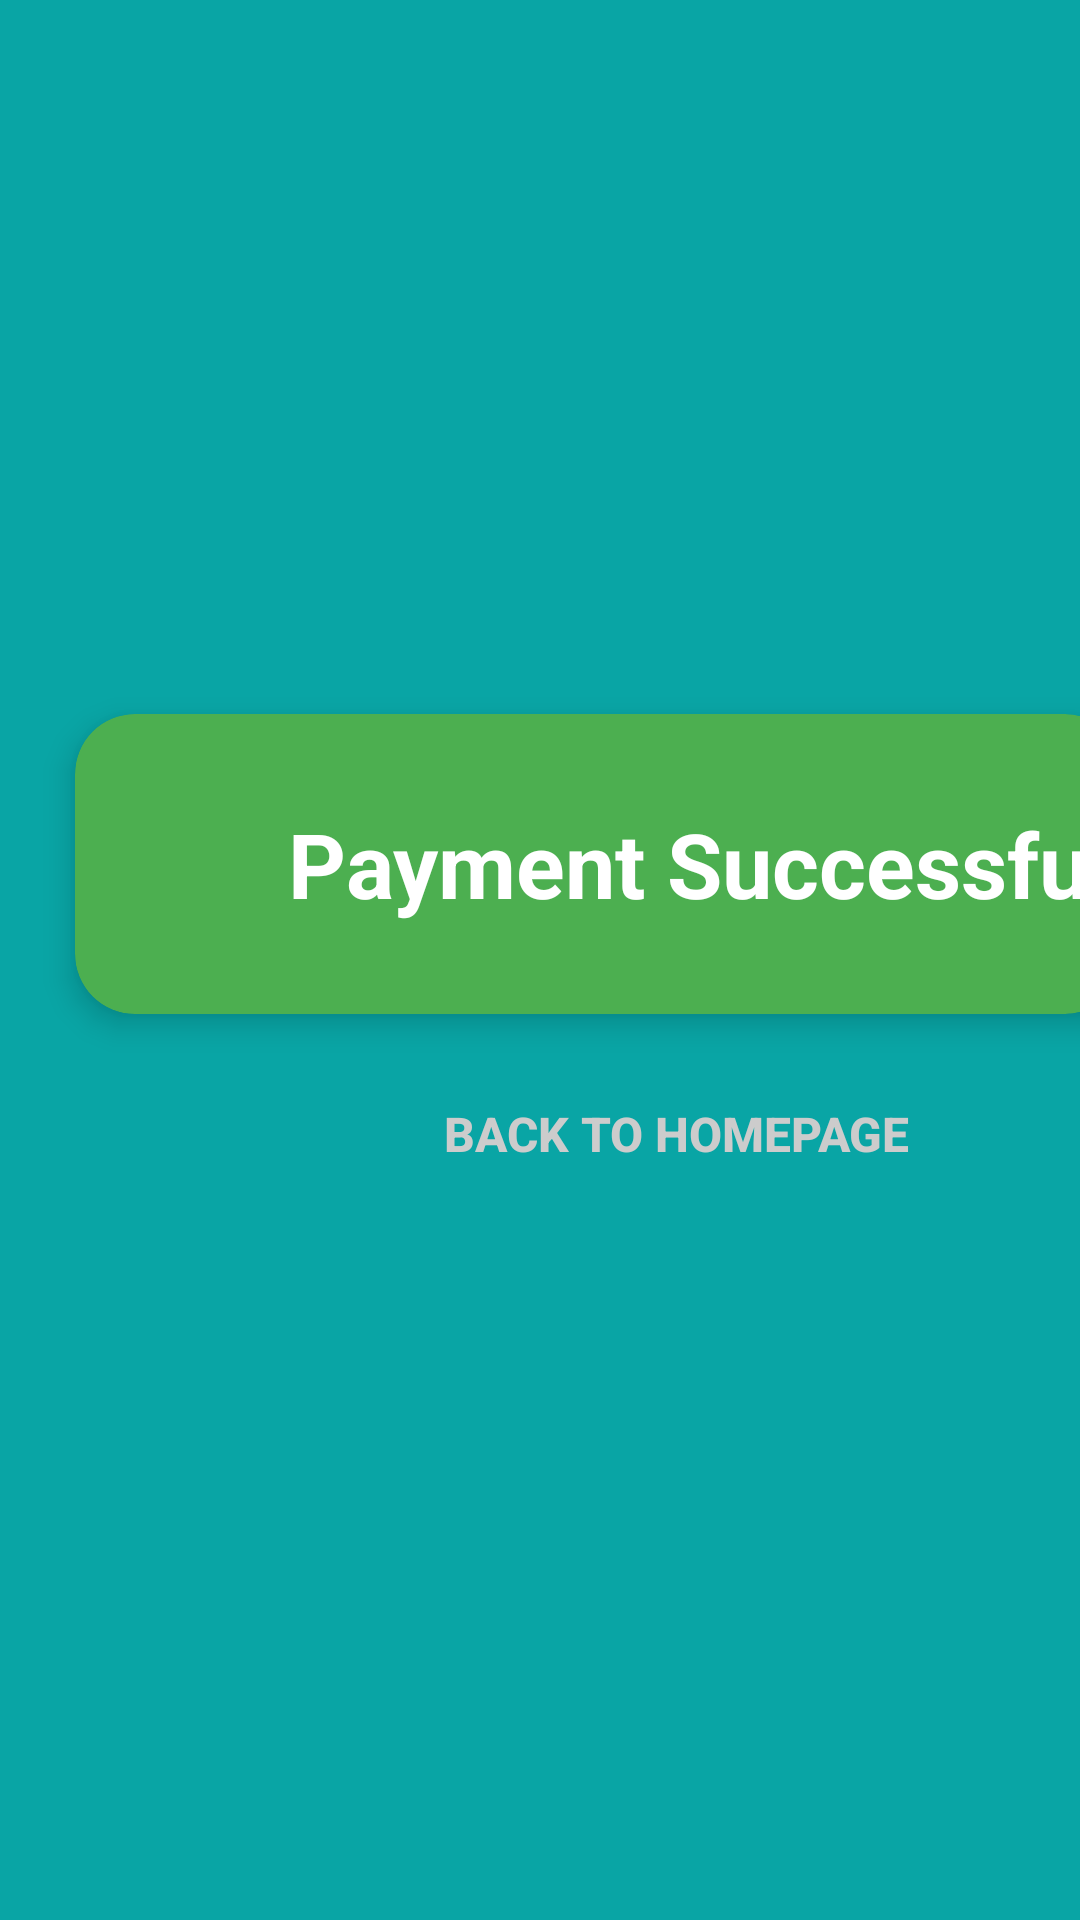

The Android layout XML behind this screen, and the referenced resources:
<!-- AndroidManifest.xml: application theme Theme.GuardianGate -->
<!-- res/layout/activity_payment_screen.xml -->
<?xml version="1.0" encoding="utf-8"?>
<RelativeLayout xmlns:android="http://schemas.android.com/apk/res/android"
    xmlns:app="http://schemas.android.com/apk/res-auto"
    android:layout_width="match_parent"
    android:layout_height="match_parent"
    android:gravity="center"
    android:background="@color/blue">

    <androidx.cardview.widget.CardView
        android:id="@+id/cardView"
        android:gravity="center"
        android:layout_width="350dp"
        android:layout_height="100dp"
        android:backgroundTint="#4CAF50"
        android:translationX="25dp"
        app:cardCornerRadius="20dp"
        app:cardElevation="6dp">

        <LinearLayout
            android:layout_width="match_parent"
            android:layout_height="match_parent"
            android:gravity="center"
            android:orientation="horizontal"
            android:padding="16dp"
            android:translationX="50dp">

            <TextView
                android:layout_width="wrap_content"
                android:layout_height="wrap_content"
                android:gravity="center"
                android:text="  Payment Successful"
                android:textColor="#FFFFFF"
                android:textSize="30sp"
                android:textStyle="bold" />

            <ImageView
                android:layout_width="40dp"
                android:layout_height="40dp"
                android:layout_marginStart="8dp"
                android:src="@drawable/baseline_check_24"
                app:tint="#FFFFFF" />

        </LinearLayout>

    </androidx.cardview.widget.CardView>

    <Button
        android:id="@+id/btnBackToHomepage"
        android:layout_height="wrap_content"
        android:layout_below="@+id/cardView"
        android:layout_alignParentStart="true"
        android:layout_alignParentEnd="true"
        android:layout_marginStart="144dp"
        android:layout_marginTop="16dp"
        android:layout_marginEnd="53dp"
        android:background="?attr/selectableItemBackground"
        android:clickable="true"
        android:focusable="true"
        android:text="Back to homepage"
        android:textColor="#CCCCCC"
        android:textSize="16sp"
        android:textStyle="bold"
        android:layout_width="50dp"/>

</RelativeLayout>
<!-- resources referenced by this layout -->
<resources>
  <color name="blue">#09A5A5</color>
  <style name="Theme.GuardianGate" parent="Base.Theme.GuardianGate" />
  <style name="Base.Theme.GuardianGate" parent="Theme.AppCompat.Light.NoActionBar">
          
          
      </style>
</resources>
